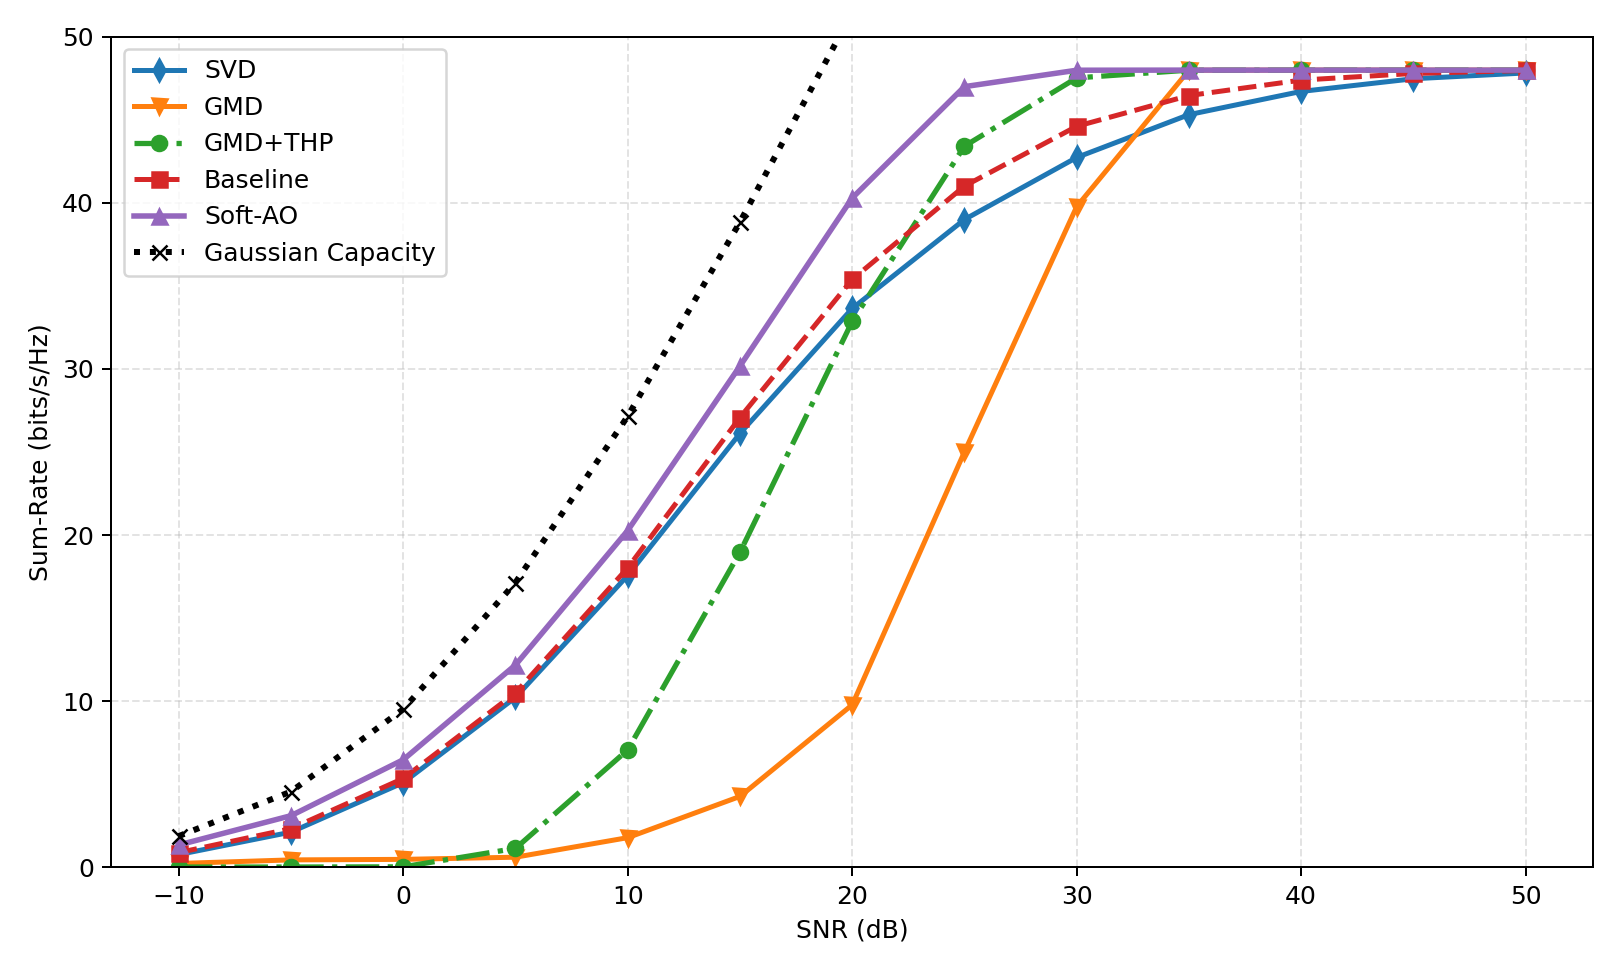

The data file committed next to this chart (first rows):
snr_db, avg_svd, avg_gmd, avg_gmd_thp, avg_baseline, avg_ao, gain_gmd_thp_vs_gmd, gain_ao_vs_svd, gain_ao_vs_gmd, gain_ao_vs_baseline, avg_svd_leakage, avg_gmd_leakage, avg_baseline_leakage, avg_ao_leakage, avg_gaussian_limit, gap_gaussian_vs_svd, gap_gaussian_vs_gmd, gap_gaussian_vs_gmd_thp, gap_gaussian_vs_baseline, gap_gaussian_vs_ao
-10, 0.7554, 0.2189, 0.00466, 0.8716, 1.334, -0.2143, 0.5783, 1.115, 0.462, 0.0000000000, 0.0000000000, 0.0000000000, 0.0000000000, 1.867, 1.112, 1.648, 1.863, 0.9957, 0.5337
-5, 2.108, 0.4341, 0.004512, 2.317, 3.097, -0.4296, 0.9895, 2.663, 0.7805, 0.0000000000, 0.0000000000, 0.0000000000, 0.0000000000, 4.55, 2.442, 4.115, 4.545, 2.233, 1.452
0.0000000000, 5.085, 0.4653, 0.01699, 5.338, 6.467, -0.4484, 1.381, 6.001, 1.129, 0.0000000000, 0.0000000000, 0.0000000000, 0.0000000000, 9.51, 4.425, 9.045, 9.493, 4.173, 3.044
5, 10.22, 0.5958, 1.126, 10.5, 12.17, 0.53, 1.954, 11.58, 1.677, 0.0000000000, 0.0000000000, 0.0000000000, 0.0000000000, 17.14, 6.919, 16.54, 16.01, 6.642, 4.965
10, 17.57, 1.774, 7.061, 18.02, 20.27, 5.288, 2.706, 18.5, 2.251, 0.0000000000, 0.0000000000, 0.0000000000, 0.0000000000, 27.16, 9.59, 25.38, 20.1, 9.135, 6.884
15, 26.12, 4.255, 18.97, 27.07, 30.18, 14.71, 4.058, 25.92, 3.102, 0.0000000000, 0.0000000000, 0.0000000000, 0.0000000000, 38.85, 12.73, 34.59, 19.88, 11.77, 8.67
20, 33.64, 9.774, 32.86, 35.39, 40.3, 23.09, 6.655, 30.52, 4.905, 0.0000000000, 0.0000000000, 0.0000000000, 0.0000000000, 51.48, 17.83, 41.71, 18.62, 16.09, 11.18
25, 39, 25.01, 43.42, 41.01, 47, 18.41, 8.003, 22, 5.99, 0.0000000000, 0.0000000000, 0.0000000000, 0.0000000000, 64.53, 25.53, 39.53, 21.11, 23.52, 17.53
30, 42.74, 39.78, 47.53, 44.62, 47.99, 7.754, 5.254, 8.215, 3.377, 0.0000000000, 0.0000000000, 0.0000000000, 0.0000000000, 77.74, 35, 37.96, 30.21, 33.13, 29.75
35, 45.32, 47.99, 48, 46.47, 48, 0.005586, 2.682, 0.008505, 1.533, 0.0000000000, 0.0000000000, 0.0000000000, 0.0000000000, 91.01, 45.69, 43.01, 43.01, 44.54, 43.01
40, 46.72, 48, 48, 47.4, 48, 0.0000000000, 1.284, -0.0000000982, 0.6019, 0.0000000000, 0.0000000000, 0.0000000000, 0.0000000000, 104.3, 57.57, 56.28, 56.28, 56.89, 56.28
45, 47.48, 48, 48, 47.8, 48, 0.0000000000, 0.5205, -0.0000000015, 0.2014, 0.0000000000, 0.0000000000, 0.0000000000, 0.0000000000, 117.6, 70.09, 69.57, 69.57, 69.77, 69.57
50, 47.83, 48, 48, 47.98, 48, 0.0000000000, 0.1713, -0.0000000000, 0.02105, 0.0000000000, 0.0000000000, 0.0000000000, 0.0000000000, 130.9, 83.03, 82.86, 82.86, 82.88, 82.86
